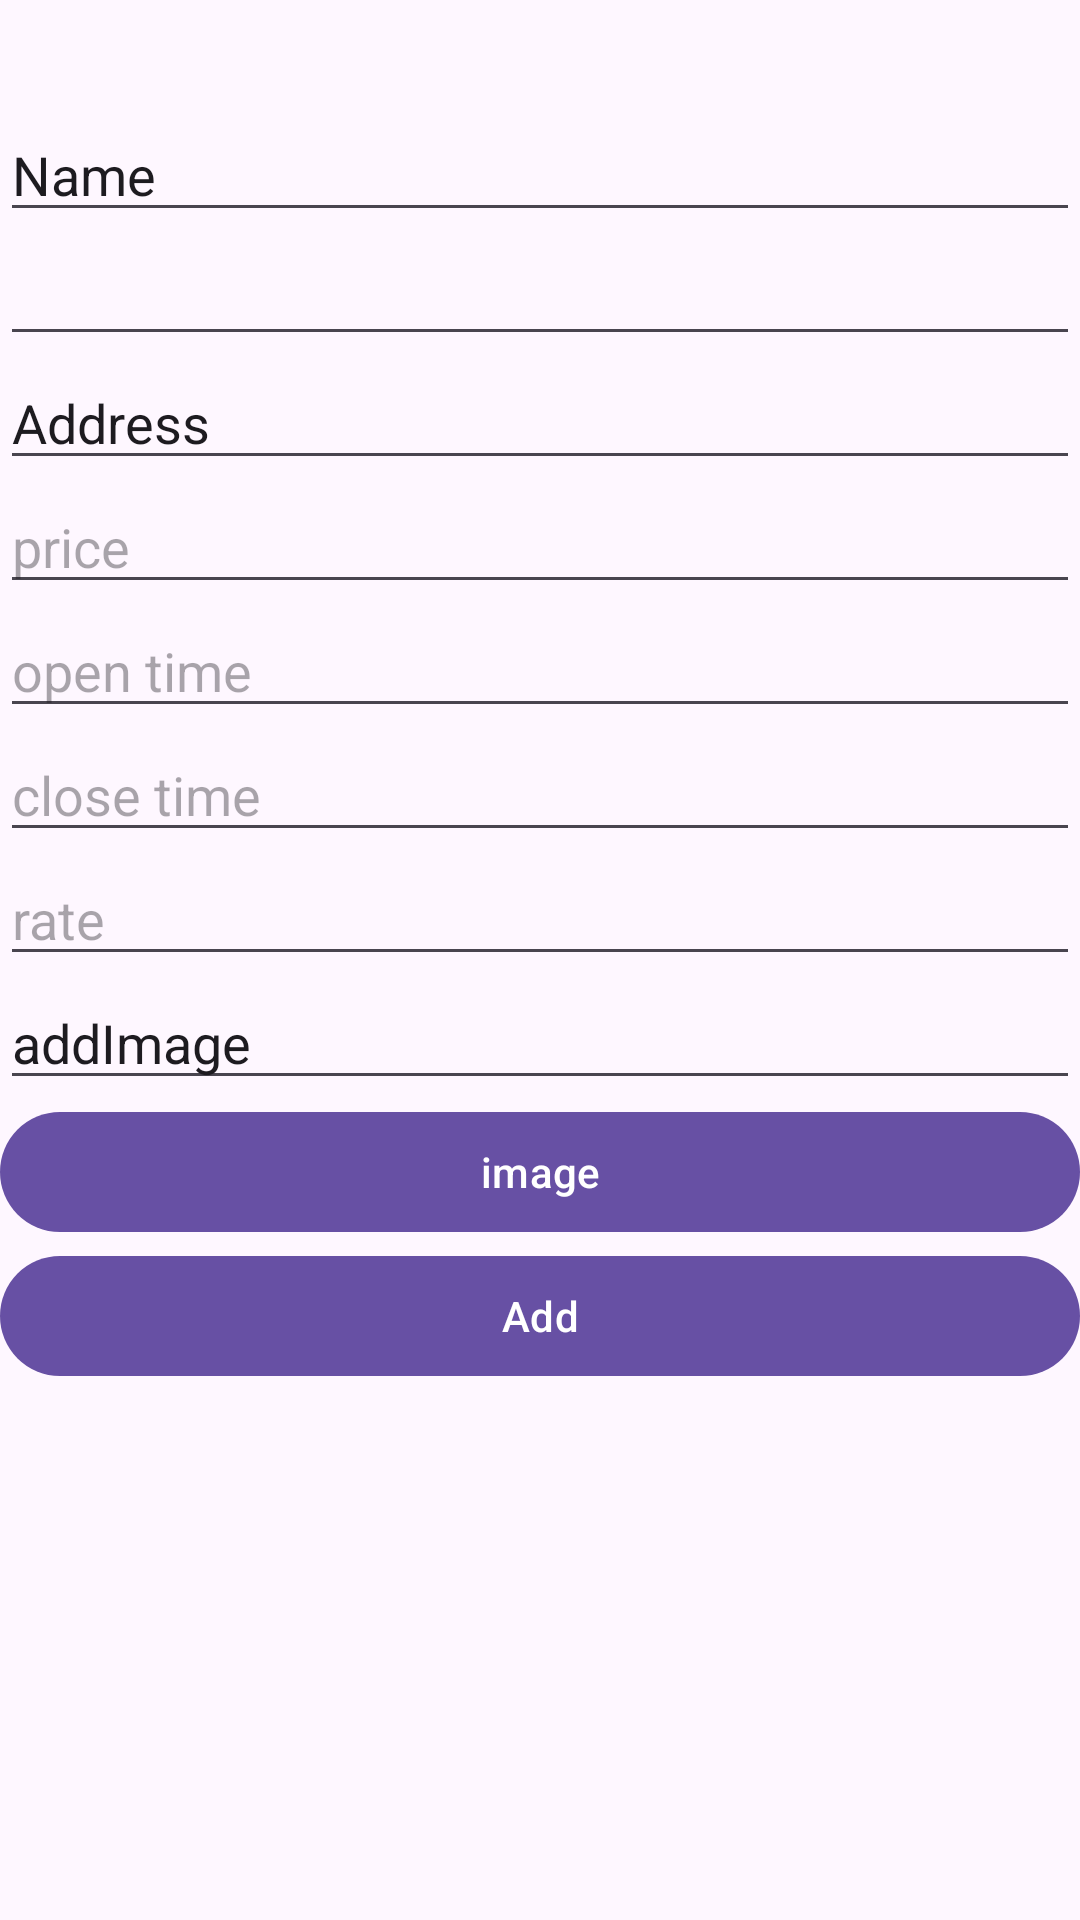

Reconstruct the res/layout file that produces this screen, plus the resources it refers to.
<!-- AndroidManifest.xml: application theme Theme.ExploraPlan -->
<!-- res/layout/fragment_add_desti.xml -->
<?xml version="1.0" encoding="utf-8"?>
<androidx.constraintlayout.widget.ConstraintLayout
    xmlns:android="http://schemas.android.com/apk/res/android"
    xmlns:app="http://schemas.android.com/apk/res-auto"
    xmlns:tools="http://schemas.android.com/tools"
    android:layout_width="match_parent"
    android:layout_height="match_parent"
    tools:context=".AddDestiFragment">


    <EditText
        android:id="@+id/editTextText2"
        android:layout_width="match_parent"
        android:layout_height="wrap_content"
        android:layout_marginTop="36dp"
        android:ems="10"
        android:inputType="text"
        android:text="Name"
        app:layout_constraintEnd_toEndOf="parent"
        app:layout_constraintStart_toStartOf="parent"
        app:layout_constraintTop_toTopOf="parent" />

    <EditText
        android:id="@+id/editTextTextMultiLine"
        android:layout_width="match_parent"
        android:layout_height="wrap_content"
        android:ems="10"
        android:gravity="start|top"
        android:inputType="textMultiLine"
        app:layout_constraintTop_toBottomOf="@+id/editTextText2"
        tools:layout_editor_absoluteX="48dp" />

    <EditText
        android:id="@+id/editTextText3"
        android:layout_width="match_parent"
        android:layout_height="wrap_content"
        android:ems="10"
        android:inputType="text"
        android:text="@string/address"
        app:layout_constraintTop_toBottomOf="@+id/editTextTextMultiLine"
        tools:layout_editor_absoluteX="44dp" />

    <EditText
        android:id="@+id/editTextNumberDecimal"
        android:layout_width="match_parent"
        android:layout_height="wrap_content"
        android:ems="10"
        android:inputType="numberDecimal"
        android:hint="price"
        app:layout_constraintTop_toBottomOf="@+id/editTextText3"
        tools:layout_editor_absoluteX="44dp" />

    <EditText
        android:id="@+id/editTextTime"
        android:layout_width="match_parent"
        android:layout_height="wrap_content"
        android:ems="10"
        android:inputType="time"
        android:hint="open time"
        app:layout_constraintTop_toBottomOf="@+id/editTextNumberDecimal"
        tools:layout_editor_absoluteX="44dp" />

    <EditText
        android:id="@+id/editTextTime2"
        android:layout_width="match_parent"
        android:layout_height="wrap_content"
        android:ems="10"
        android:hint="close time"
        android:inputType="time"
        app:layout_constraintTop_toBottomOf="@+id/editTextTime"
        tools:layout_editor_absoluteX="51dp" />

    <EditText
        android:id="@+id/editTextNumberDecimal2"
        android:layout_width="match_parent"
        android:layout_height="wrap_content"
        android:ems="10"
        android:inputType="numberDecimal"
        android:hint="rate"
        app:layout_constraintTop_toBottomOf="@+id/editTextTime2"
        tools:layout_editor_absoluteX="42dp" />

    <EditText
        android:id="@+id/editTextText4"
        android:layout_width="match_parent"
        android:layout_height="wrap_content"
        android:ems="10"
        android:inputType="text"
        android:text="addImage"
        app:layout_constraintTop_toBottomOf="@+id/editTextNumberDecimal2"
        tools:layout_editor_absoluteX="49dp" />

    <Button
        android:id="@+id/button"
        android:layout_width="match_parent"
        android:layout_height="wrap_content"
        android:text="image"
        app:layout_constraintTop_toBottomOf="@+id/editTextText4"
        tools:layout_editor_absoluteX="116dp" />

    <Button
        android:id="@+id/button2"
        android:layout_width="match_parent"
        android:layout_height="wrap_content"
        android:text="Add"
        app:layout_constraintTop_toBottomOf="@+id/button"
        tools:layout_editor_absoluteX="125dp" />

</androidx.constraintlayout.widget.ConstraintLayout>
<!-- resources referenced by this layout -->
<resources>
  <string name="address">Address</string>
  <style name="Theme.ExploraPlan" parent="android:Theme.Material.Light.NoActionBar" />
</resources>
